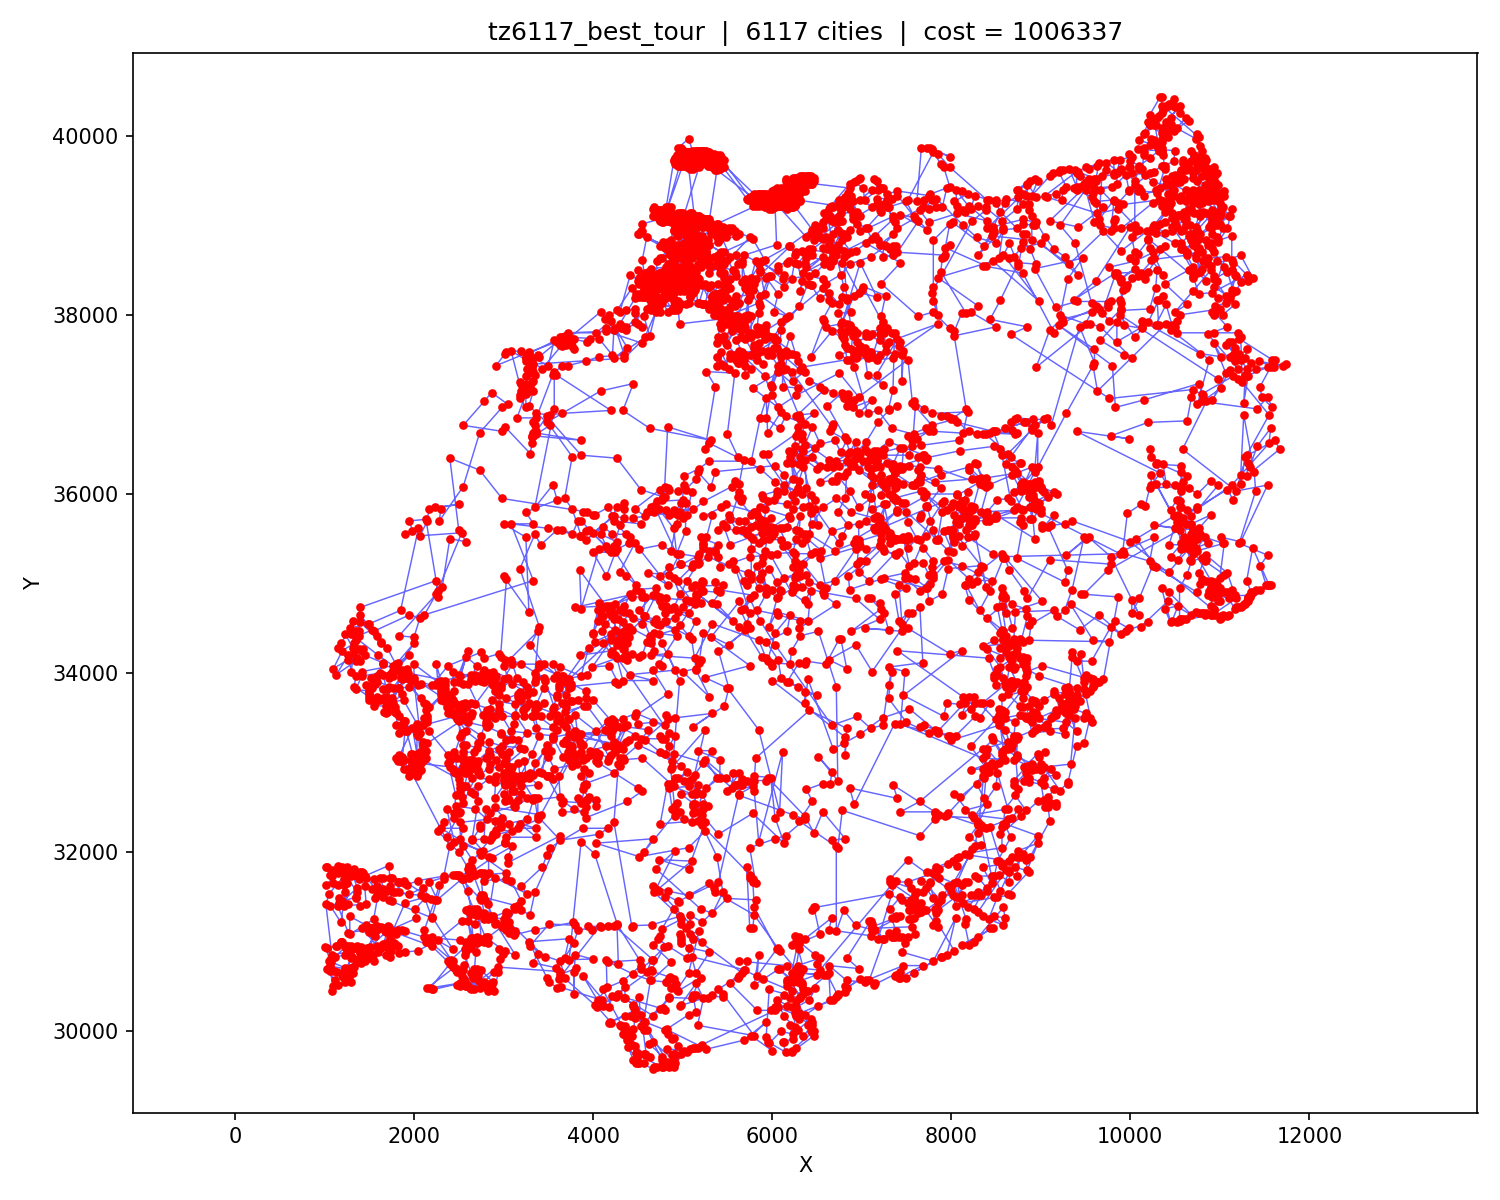

Data behind this chart, as committed beside it:
order, city_id, x, y
0, 1364, 4097, 30348
1, 1367, 4115, 30277
2, 1343, 4039, 30267
3, 1442, 4253, 30385
4, 1410, 4209, 30396
5, 1392, 4182, 30266
6, 1294, 3886, 30620
7, 1349, 4051, 30345
8, 1381, 4156, 30489
9, 1374, 4148, 30799
10, 1454, 4283, 30746
11, 1443, 4267, 31200
12, 1357, 4083, 31167
13, 1323, 3983, 31133
14, 1315, 3945, 31172
15, 1356, 4074, 31172
16, 1168, 3617, 30583
17, 1157, 3589, 30709
18, 1054, 3326, 30764
19, 1096, 3383, 30867
20, 1175, 3633, 30783
21, 1202, 3683, 30600
22, 1174, 3633, 30667
23, 845, 2933, 30717
24, 730, 2727, 30565
25, 729, 2718, 30632
26, 559, 2478, 30515
27, 581, 2517, 30533
28, 602, 2538, 30617
29, 562, 2483, 30700
30, 622, 2561, 30739
31, 560, 2479, 30664
32, 561, 2482, 30676
33, 550, 2467, 30700
34, 535, 2433, 30783
35, 440, 2117, 31050
36, 362, 1900, 31117
37, 348, 1867, 31133
38, 319, 1800, 31083
39, 333, 1822, 31132
40, 275, 1712, 31107
41, 273, 1706, 31156
42, 274, 1707, 31180
43, 285, 1719, 31161
44, 218, 1571, 31175
45, 219, 1579, 31148
46, 220, 1581, 31132
47, 212, 1563, 31121
48, 195, 1523, 31108
49, 188, 1503, 31109
50, 196, 1530, 31131
51, 257, 1680, 31116
52, 288, 1725, 31112
53, 291, 1733, 31114
54, 236, 1603, 31141
55, 217, 1570, 31065
56, 213, 1565, 31146
57, 197, 1533, 31155
58, 190, 1508, 31149
59, 194, 1520, 31157
... 6,057 more rows
